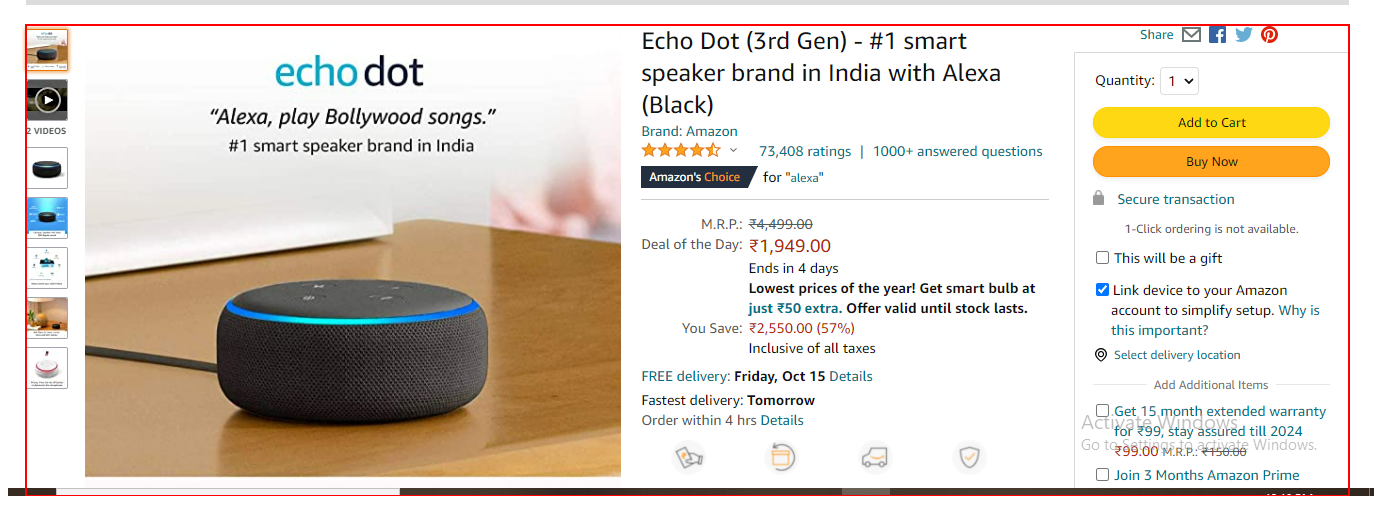
Workflow: product comparision

Step 1: type "Alexa" into the element 'ppd'

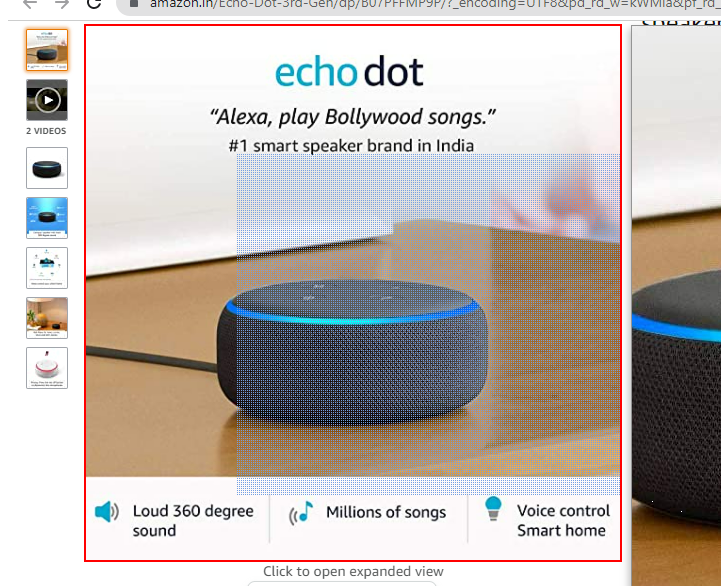
Step 2: type "echo dot" into the image

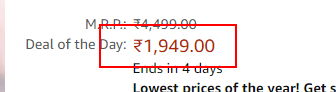
Step 3: type "1949.00" into the element

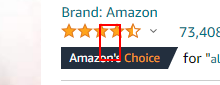
Step 4: type "ratings" into the element

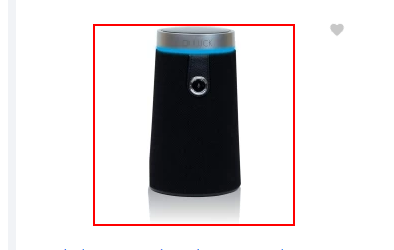
Step 5: type "alexa" into the element

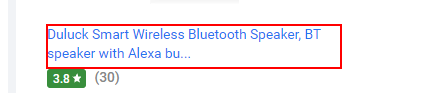
Step 6: type "about alexa" into the link 'Duluck Smart Wireless Bluetooth Speaker, BT speaker with Alexa b*'

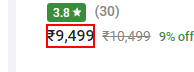
Step 7: type "rate" into the element '₹9,499'

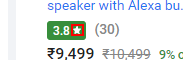
Step 8: type "rateings" into the image